pico-8 play session: no input (idle), after a click and taps of 🅾, ❎, 🅾+❎, 🅾 in the second before t = 0

[t = 1 s] idle ~1s (no d-pad/buttons)
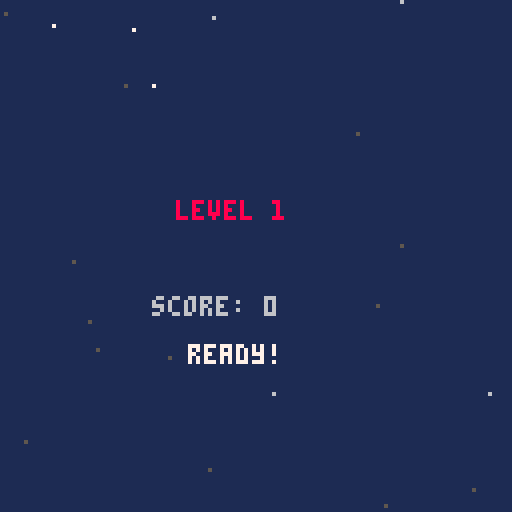
[t = 2 s] idle ~2s (no d-pad/buttons)
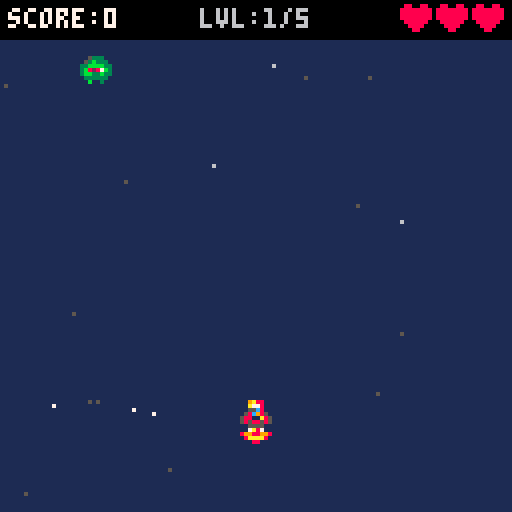
[t = 4 s] idle ~4s (no d-pad/buttons)
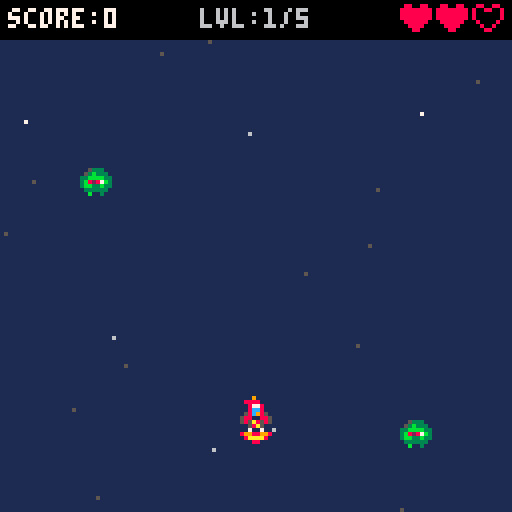
[t = 6 s] idle ~6s (no d-pad/buttons)
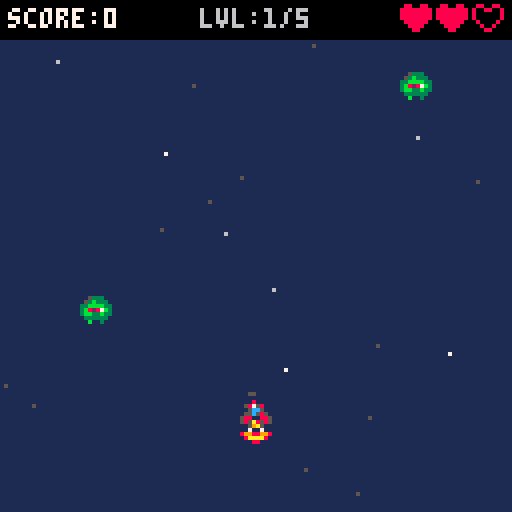

pico-8 cartridge
version 43
__lua__
-- tab 0: core logic

MAX_LEVEL = 5

level_waves = {
  {"basic:20,basic:60,basic:100",
   "basic:15,zigzag:45,basic:75,zigzag:105",
   "basic:10,basic:40,zigzag:55,basic:80,basic:110,zigzag:25"},
  {"chaser:15,chaser:105",
   "diver:-1,diver:-1,basic:20,basic:100",
   "chaser:10,chaser:110,diver:-1,diver:-1,zigzag:40,zigzag:80"},
  {"shooter:20,shooter:100",
   "bomber:30,bomber:90,basic:10,basic:60,basic:110",
   "shooter:15,shooter:105,bomber:45,bomber:75,chaser:30,chaser:90"},
  {"tank:60,basic:20,basic:100",
   "spinner:15,spinner:48,spinner:81,spinner:113",
   "tank:35,tank:85,spinner:15,spinner:60,spinner:105,shooter:8"},
  {"hunter:-1,chaser:20,chaser:100",
   "tank:30,tank:90,bomber:10,bomber:60,bomber:110,diver:-1",
   "hunter:-1,hunter:-1,shooter:10,shooter:110,spinner:45,spinner:75"}
}

S_ENEMY,S_ENEMY2,S_ENEMY3,S_ENEMY4,S_ENEMY5,S_BULLET,S_BULLET_PLASMA,S_BULLET_LASER,S_MUZZLE,S_MUZZLE_PLASMA,S_MUZZLE_LASER=32,36,34,38,40,19,21,23,16,17,18

SPARK_C={7,9,10}
EMBER_C={8,9,10}
SMOKE_C={5,6,13}
PLASMA_C={12,13,14}
ships = {
  { 1, 4, 7, "basic", 3, 3, 0, 0, 10, false, EMBER_C },
  { 2, 5, 8, "plasma", 2, 4, 0, 0, 8,  true,  { 12, 13, 7 } },
  { 3, 6, 9, "basic", 4, 2, 0, 0, 12, false, { 11, 3, 10 } }
}

WEAPONS = {
  basic  = { w_sp=49, b_sp=S_BULLET,        sfx=6, muz=S_MUZZLE,        dmg=1, v=-4 },
  spread = { w_sp=50, b_sp=S_BULLET,        sfx=6, muz=S_MUZZLE,        dmg=1, v=-4 },
  plasma = { w_sp=51, b_sp=S_BULLET_PLASMA, sfx=4, muz=S_MUZZLE_PLASMA, dmg=2, v=-5 },
  laser  = { w_sp=52, b_sp=S_BULLET_LASER,  sfx=5, muz=S_MUZZLE_LASER,  dmg=3, v=-6 },
}
function tf(n,m) return flr(t()*n)%m end
shop_choices = {}
shop_cursor = 1
selected_ship = 1
hit_stop_t = 0

function _init()
  music(0)
  hi_score,final_score,level,level_kills,li_t,stage_completing,entities=0,0,1,0,0,false,{}
  init_stars()
  go_to_title()
end

function _update60()
  if hit_stop_t > 0 then
    hit_stop_t -= 1
    return
  end
  if state.update then state.update() end
end

function _draw()
  cls(1)
  if state.draw then state.draw() end
end

function go_to_title()
  entities = {}
  music(4)
  state = title_state
end

function go_to_game()
  music(0)
  game_state.init()
  go_to_level_intro()
end

function go_to_gameover()
  music(8)
  go_t = 0
  hi_score = max(hi_score, final_score)
  for e in all(entities) do
    if e.tag == "enemy" or e.tag == "ebullet" then e.dead = true end
  end
  state = gameover_state
end

function go_to_win()
  music(9)
  go_t = 0
  final_score = score
  hi_score = max(hi_score, final_score)
  entities = {}
  add(entities, p, 1)
  state = win_state
end

function go_to_level_intro()
  li_t = 0
  sfx(3)
  state = level_intro_state
end

function go_to_game_resume()
  state = game_state
end

-->8
-- tab 1: game states

title_state = {
  update = function()
    if btnp(0) then
      selected_ship = ((selected_ship - 2) % 3) + 1
      sfx(0)
    end
    if btnp(1) then
      selected_ship = (selected_ship % 3) + 1
      sfx(0)
    end
    if btnp(4) or btnp(5) then
      go_to_game()
    end
  end,
  draw = function()
    draw_stars()
    ?"space shooter", 38, 40, 7

    types = { "balanced", "assault", "heavy" }
    for i = 1, 3 do
      sx,sy = 46 + (i - 1) * 16, 60
      if selected_ship == i then
        circfill(sx + 3, sy + 3, 8, 5)
        ?types[i], 64 - #types[i] * 2, 74, 6
        s = ships[i]
        ?"hp:", 30, 82, 6
        for h = 1, s[5] do spr(14, 46 + (h - 1) * 9, 81) end
        ?"spd:", 30, 90, 6
        for b = 1, s[6] - 1 do
          rectfill(46 + (b - 1) * 6, 90, 50 + (b - 1) * 6, 95, 7)
        end
        ?"gun: " .. s[4], 30, 98, 6
      end
      spr(ships[i][1], sx, sy)
    end

    if tf(2,2) == 0 then
      ?"press z to start", 32, 110, 6
    end
  end
}

game_state = {
  init = function()
    score,level,level_kills,entities,bullets,enemies,ebullets=0,1,0,{},{},{},{}
    sublists = {bullet=bullets,enemy=enemies,ebullet=ebullets}
    init_player()
    shake_t,shake_mag,hit_flash_t,death_flash_t,death_timer,stage_completing,boss_spawned,boss_ent,current_wave,wave_spawned,hit_stop_t = 0,0,0,0,0,false,false,nil,1,false,0
    spawn_queue={}
  end,
  update = function()
    update_stars()
    if not p.dead and not stage_completing then
      if level <= MAX_LEVEL then
        local wl = level_waves[level]
        if #enemies==0 and wave_spawned and #spawn_queue==0 then
          if current_wave < #wl then
            current_wave+=1
            wave_spawned=false
          else
            level+=1
            current_wave=1
            wave_spawned=false
            level_kills=0
            stage_completing=true
          end
        end
        for q in all(spawn_queue) do
          if q.d<=0 then
            trigger_spawn(q.t,q.x)
            del(spawn_queue,q)
          else
            q.d-=1
          end
        end
        if not wave_spawned and not stage_completing then
          wave_spawned=true
          load_wave(wl[current_wave])
        end
      else
        -- boss stage: spawn boss once
        if not boss_spawned then
          spawn_enemy("boss")
          boss_spawned = true
          music(10)
        end
      end
    end
    -- unified entity loop: player + all enemies/bullets/fx
    for e in all(entities) do
      e.update(e)
      if e.dead and e.tag ~= "player" then
        del(entities, e)
        -- keep typed sub-lists in sync
        if sublists[e.tag] then del(sublists[e.tag],e) end
      end
    end
    if not p.dead then
      check_collisions()
    end
    if stage_completing then
        stage_completing = false
        entities,bullets,enemies,ebullets = {},{},{},{}
        sublists = {bullet=bullets,enemy=enemies,ebullet=ebullets}
        -- re-insert player so it survives the wipe
        add(entities, p, 1)
        go_to_shop()
        return
    end
    if shake_t > 0 then
      shake_t -= 1
      shake_mag *= 0.75
    end
    if hit_flash_t > 0 then hit_flash_t -= 1 end
    if death_flash_t > 0 then death_flash_t -= 1 end
  end,
  draw = function()
    apply_shake()
    draw_stars()
    -- player is entity[1]; all entities draw in insertion order
    for e in all(entities) do
      e.draw(e)
    end
    camera()
    draw_hit_flash()
    if not p.dead then draw_hud() end
  end
}

function make_end_state(win)
  local txt = win and "you win!" or "game over"
  local cols = win and {11,3,11,3} or {8,9,10,9}
  local sx = win and 39 or 38
  local mx = win and 38 or 37
  return {
    update = function()
      go_t += 1
      update_stars()
      for e in all(entities) do
        e.update(e)
        if e.dead then
          del(entities, e)
          if sublists[e.tag] then del(sublists[e.tag], e) end
        end
      end
      if go_t > 90 then
        if btnp(4) then go_to_game() end
        if btnp(5) then go_to_title() end
      end
    end,
    draw = function()
      draw_stars()
      for e in all(entities) do e.draw(e) end
      camera()
      ty = 45
      if go_t < 30 then
        ty = -20 + (1-(1-go_t/30)^3)*65
      end
      wx = flr(sin(go_t*0.07)*1.5)
      cc = cols[flr(go_t*0.08)%4+1]
      ?txt, sx+wx, ty+1, 1
      ?txt, mx+wx, ty, cc
      if go_t > 45 then
        ?"score: "..final_score, 42, ty+16, go_t>65 and 7 or 6
      end
      if go_t > 60 then
        hc = final_score>=hi_score and 10 or 6
        ?"best:  "..hi_score, 42, ty+24, hc
      end
      if go_t > 90 and flr(go_t/8)%2==0 then
        ?"z:retry  x:title", 26, ty+36, 6
      end
    end
  }
end
gameover_state = make_end_state(false)
win_state = make_end_state(true)

level_intro_state = {
  update = function()
    li_t += 1
    update_stars()
    if li_t >= 150 then go_to_game_resume() end
  end,
  draw = function()
    draw_stars()
    ty = 50
    if li_t < 35 then
      ty = -12 + (1 - (1 - li_t/35) ^ 3) * 62
    end
    wx = li_t < 50 and flr(sin(li_t * 0.07) * 1.5) or 0
    cc = ({ 8, 9, 10, 9 })[flr(li_t * 0.08) % 4 + 1]

    if level > MAX_LEVEL then
      wx2 = flr(sin(li_t * 0.2) * 2)
      ?"warning!", 45 + wx2, ty - 6, 8
      ?"warning!", 44 + wx2, ty - 7, 7
      ?"boss stage", 42 + wx, ty + 4, 1
      ?"boss stage", 41 + wx, ty + 3, cc
    else
      txt = "level " .. level
      ?txt, 45 + wx, ty + 1, 1
      ?txt, 44 + wx, ty, cc
    end
    if li_t > 60 then
      sc = li_t < 70 and 5 or 6
      ?"score: " .. score, 38, ty + 24, sc
    end
    if li_t > 75 then
      rc = li_t < 85 and 5 or (li_t < 95 and 6 or 7)
      ?"ready!", 47, ty + 36, rc
    end
  end
}

function build_shop_pool(pl)
  local pool = {}
  -- Heavy-only: offer shield upgrade once, starting after level 1
  if pl.archetype == 3 and pl.shield == nil and level >= 2 then
    add(pool,{id="shield",sp=57,name="shield"})
  end
  if pl.weapon_lv < 3 then
    c = pl.weapon_lv == 1 and 4 or 6
    add(pool,{id="upgrade",sp=WEAPONS[pl.weapon].w_sp,name="upg. "..pl.weapon})
  end
  alts = {"basic","spread","plasma","laser"}
  for _,w in ipairs(alts) do
    skip = w == pl.weapon
      or (w == "spread" and pl.no_spread)
      or (w == "basic" and not pl.no_spread)
    if not skip then
      add(pool,{id=w,sp=WEAPONS[w].w_sp,name=w})
    end
  end
  if pl.hp < pl.max_hp then
    add(pool,{id="health",sp=48,name="repair"})
  end
  for i=#pool,2,-1 do
    local j=flr(rnd(i))+1
    pool[i],pool[j]=pool[j],pool[i]
  end
  return pool
end

function apply_shop_item(item)
  if item.id == "health" then
    p.hp = min(p.hp+1,p.max_hp)
  elseif item.id == "shield" then
    p.shield = 1
    p.shield_timer = 0
    p.shield_flash_t = 0
  elseif item.id == "upgrade" then
    p.weapon_lv += 1
  else
    p.weapon = item.id
    p.weapon_lv = 1
  end
end

function go_to_shop()
  shop_cursor,shop_t = 1,0
  local pool = build_shop_pool(p)
  shop_choices = {}
  for i=1,min(2,#pool) do add(shop_choices,pool[i]) end
  state = shop_state
end

shop_state = {
  update = function()
    update_stars()
    shop_t += 1
    if btnp(0) or btnp(2) then shop_cursor = 1 end
    if btnp(1) or btnp(3) then shop_cursor = #shop_choices end
    if shop_t > 25 then
      if btnp(4) then
        item = shop_choices[shop_cursor]
        if item then
          apply_shop_item(item)
          go_to_level_intro()
        end
      end
      if btnp(5) then go_to_level_intro() end
    end
  end,
  draw = function()
    cls(0)
    draw_stars()
    ?"shop",54,4,7
    for i,item in ipairs(shop_choices) do
      cx = i==1 and 4 or 68
      col = shop_cursor==i and 7 or 5
      rectfill(cx,35,cx+56,90,1)
      rect(cx,35,cx+56,90,col)
      if shop_cursor==i then
        rect(cx-1,34,cx+57,91,6)
      end
      spr(item.sp,cx+24,44)
      ?item.name,cx+28-#item.name*2,58,7
      cc = 11
      txt = "free"
      ?txt,cx+28-#txt*2,68,cc
    end
    if #shop_choices==0 then
      ?"nothing",44,55,5
      ?"available",40,63,5
    end
    if shop_t > 25 and flr(t()*2)%2==0 then
      ?"z:buy  x:skip",32,100,6
    end
  end
}

-->8
-- tab 2: player logic

function init_player()
  s = ships[selected_ship]
  p = {
    tag = "player",
    x = 60,
    y = 100,
    vx = 0,
    vy = 0,
    max_speed = s[6],
    sp = s[1],
    sp_l = s[2],
    sp_r = s[3],
    w = 8,
    h = 8,
    hx = 2, hy = 2, hw = 4, hh = 4,
    fire_delay = 0,
    base_fire_delay = s[9],
    flash_t = 0,
    hp = s[5],
    max_hp = s[5],
    iframes = 0,
    max_iframes = 0,
    weapon = s[4],
    weapon_lv = 1,
    no_spread = s[10],
    t_cols = s[11],
    dead = false,
    -- entity update: runs movement/input, or ticks the death timer
    update = function(self)
      if not self.dead then
        update_player(self)
      else
        death_timer -= 1
        if death_timer > 0 and death_timer % 20 == 0 then
          add(entities, make_explosion(self.x + rnd(16) - 8, self.y + rnd(16) - 8))
          shake_screen(2, 6)
        end
        if death_timer <= 0 then go_to_gameover() end
      end
    end,
    -- entity draw: renders ship or death animation
    draw = function(self)
      if self.dead then
        draw_player_death(self)
      else
        draw_player(self)
      end
    end
  }

  -- Inject Archetype Hooks
  p.archetype = selected_ship
  if p.archetype == 1 then
    p.iframe_mod = 20        -- Added to standard iframes on hit
  elseif p.archetype == 2 then
    p.base_fire_delay = 4    -- Hyper-fast firing rate
    p.spray_variance = 0.5   -- Chaotic firing cone accuracy offset
  elseif p.archetype == 3 then
    -- shield starts nil; unlocked via shop after level 1
    p.always_pierce = true   -- Forces weaponry to pass through enemies
  end

  -- insert at front so player draws beneath enemies/bullets
  add(entities, p, 1)
end

function update_player(obj)
  local dx, dy = 0, 0

  if btn(0) then dx -= 1 end
  if btn(1) then dx += 1 end
  if btn(2) then dy -= 1 end
  if btn(3) then dy += 1 end

  -- normalise diagonal so speed is equal in all directions
  if dx ~= 0 and dy ~= 0 then
    dx *= 0.707
    dy *= 0.707
  end

  -- 1:1 direct movement ヌ█⧗ no inertia, no drift
  obj.vx = dx * obj.max_speed
  obj.vy = dy * obj.max_speed

  -- shoot
  if (btn(4) or btn(5)) and obj.fire_delay <= 0 then
    fire_bullet(obj)
    obj.fire_delay = obj.base_fire_delay
    obj.flash_t = 3
  end
  if obj.fire_delay > 0 then obj.fire_delay -= 1 end
  if obj.flash_t > 0 then obj.flash_t -= 1 end
  if obj.iframes > 0 then obj.iframes -= 1 end

  obj.x += obj.vx
  obj.y += obj.vy

  -- thruster particles: spawn every few frames when moving
  if (ax ~= 0 or ay ~= 0) and tf(60,2) == 0 then
    burst_thruster(obj.x + 4, obj.y + 8, obj.t_cols, 1)
  end

  -- zero velocity on wall hit so ship doesn't slide along edges
  if obj.x < 0   then obj.x = 0;   obj.vx = 0 end
  if obj.x > 120 then obj.x = 120; obj.vx = 0 end
  if obj.y < 10  then obj.y = 10;  obj.vy = 0 end
  if obj.y > 120 then obj.y = 120; obj.vy = 0 end

  if obj.shield_flash_t and obj.shield_flash_t > 0 then obj.shield_flash_t -= 1 end

  -- Heavy Shield Regeneration Cooldown Loop
  if obj.archetype == 3 and obj.shield == 0 then
    obj.shield_timer += 1
    if obj.shield_timer >= 600 then -- 10 seconds at 60fps
      obj.shield = 1
      obj.shield_timer = 0
      sfx(3) -- Play structural charge audio feedback
    end
  end
end

function burst_muzzle(x, y, btype)
  if btype == "basic" then
    add(entities, make_particle(x, y, {
      cols={9,10}, ang=0.25, ang_r=0.25,
      spd=1+rnd(1), life=10, drag=0.94, fade=true
    }))
  elseif btype == "plasma" then
    for i=1,4 do
      add(entities, make_particle(x, y, {
        cols=PLASMA_C, ang=0.25, ang_r=0.5,
        spd=1+rnd(1.5), life=10+rnd(8), drag=0.92, fade=true
      }))
    end
  elseif btype == "laser" then
    for i=1,3 do
      add(entities, make_particle(x, y-2, {
        cols=EMBER_C, ang=0.25, ang_r=0.35,
        spd=2+rnd(2), life=15+rnd(10), drag=0.92, fade=true
      }))
    end
  elseif btype == "spread" then
    burst_sparks(x, y, 8, SPARK_C)
  end
end

function fire_bullet(obj)
  local btype = obj.weapon
  local lv = obj.weapon_lv
  local mx, my = obj.x + 4, obj.y - 2
  if btype == "basic" then
    local offsets = lv >= 3 and {-4,0,4} or lv == 2 and {-3,3} or {0}
    for _,ox in ipairs(offsets) do
      local b = make_bullet(obj,"basic") b.x += ox
      add(entities,b) add(bullets,b)
    end
  elseif btype == "spread" then
    local vxs = lv >= 3 and {-4,-2,0,2,4} or lv == 2 and {-3.5,0,3.5} or {-2.5,0,2.5}
    for _,vx in ipairs(vxs) do
      local b = make_bullet(obj,"spread") b.vx = vx
      add(entities,b) add(bullets,b)
    end
  elseif btype == "plasma" then
    local offsets = lv >= 3 and {-6,-2,2,6} or lv == 2 and {-4,0,4} or {-4,4}
    for _,ox in ipairs(offsets) do
      local b = make_bullet(obj,"plasma") b.x += ox
      add(entities,b) add(bullets,b)
    end
  elseif btype == "laser" then
    local offsets = lv >= 3 and {-4, 4} or {0}
    for _, ox in ipairs(offsets) do
      local b = make_bullet(obj, "laser")
      b.x += ox
      add(entities, b)
      add(bullets, b)
    end
    shake_screen(lv >= 2 and 2 or 1, lv >= 2 and 6 or 4)
  end
  burst_muzzle(mx,my,btype)
  sfx(WEAPONS[btype].sfx)
end

function draw_player(obj)
  s = obj.sp
  dx = 0
  if obj.vx < -0.2 then
    s = obj.sp_l
    dx = -1
  elseif obj.vx > 0.2 then
    s = obj.sp_r
    dx = 1
  end

  if obj.iframes > 0 then
    ni = obj.iframes / max(1, obj.max_iframes)
    -- quadratic ease-in: slow blink at start, fast blink near end
    period = max(2, flr(ni * ni * 12) + 2)
    if (obj.iframes % period) < flr(period / 2) then
      return
    end
  end

  draw_thruster(obj, dx)
  spr(s, obj.x, obj.y)

  if obj.flash_t > 0 then
    draw_muzzle_flash(obj, dx)
  end

  -- Render Heavy Shield Aura Bubble (only once upgrade is unlocked)
  if obj.archetype == 3 and obj.shield and obj.shield > 0 then
    -- Pulsates slightly using time functions
    local rad = 6 + flr(sin(t() * 3) * 1.5)
    circ(obj.x + 3 + dx, obj.y + 4, rad, 12) -- Left half sub-pixel composite
    circ(obj.x + 4 + dx, obj.y + 4, rad, 12) -- Right half sub-pixel composite
  elseif obj.archetype == 3 and obj.shield_flash_t and obj.shield_flash_t > 0 then
    spr(30, obj.x + dx, obj.y)
  end
end

function draw_thruster(obj, dx)
  spd = sqrt(obj.vx * obj.vx + obj.vy * obj.vy)
  t16 = flr(t() * 16)
  fh = 4 + flr(spd * 4) + t16 % 2
  fn = t16 % 4

  -- swap colors for unique thruster look
  pal(8, obj.t_cols[1])
  pal(9, obj.t_cols[2])
  pal(10, obj.t_cols[3])

  sspr(80 + fn * 8, 0, 8, 8, obj.x + dx, obj.y + 8, 8, fh)

  -- reset palette
  pal()
end

function draw_muzzle_flash(obj, dx)
  m_sp=WEAPONS[obj.weapon].muz

  flip_x = obj.flash_t % 2 == 0
  offset_y = flr(rnd(2))
  spr(m_sp, obj.x + dx, obj.y - 6 + offset_y, 1, 1, flip_x)
end

function draw_player_death(obj)
  if death_timer <= 0 then return end
  prog = 1 - death_timer / 120
  sep = flr(prog * prog * 18)
  twist = flr(sin(prog * 2.5) * sep * 0.4)
  hot = ({ 9, 10, 9, 8, 7 })[tf(14,5) + 1]
  for c = 0, 15 do
    pal(c, hot)
  end
  local sx = (obj.sp % 16) * 8
  local sy = flr(obj.sp / 16) * 8
  -- top half drifts up + twists
  sspr(sx, sy, 8, 4, obj.x - twist, obj.y - sep, 8, 4)
  -- bottom half drifts down + twists opposite
  sspr(sx, sy + 4, 8, 4, obj.x + twist, obj.y + 4 + flr(sep * 0.5), 8, 4)
  pal()
end

function damage_player(frames)
  -- Heavy Shield Block Interception (only when upgrade is active)
  if p.archetype == 3 and p.shield and p.shield > 0 then
    p.shield = 0
    p.shield_timer = 0
    p.iframes = frames -- Grant standard hit invulnerability duration
    p.max_iframes = frames
    p.shield_flash_t = 15
    sfx(3) -- Play distinct impact audio
    burst_sparks(p.x + 4, p.y + 4, 12, PLASMA_C) -- Visual energy ring pop
    return
  end

  -- Standard Damage Path
  p.hp -= 1
  -- Balanced Ship Extended Iframe Buff
  p.iframes = frames + (p.iframe_mod or 0)
  p.max_iframes = frames + (p.iframe_mod or 0)
  
  if p.hp <= 0 then player_death() end
end

function player_death()
  p.dead = true
  final_score = score
  death_timer = 120
  death_flash_t = 15
  shake_screen(8, 50)
  local cx, cy = p.x + 4, p.y + 4
  add(entities, make_explosion(cx, cy, true))
  add(entities, make_shockwave(cx, cy, true))
  for i = 1, 3 do
    add(entities, make_explosion(cx + rnd(20) - 10, cy + rnd(20) - 10))
  end
  burst_sparks(cx, cy, 24, SPARK_C)
  burst_smoke(cx, cy, 14, SMOKE_C)
  burst_embers(cx, cy, 10)
  for i = 1, 20 do
    add(entities, make_debris(cx, cy))
  end
  sfx(2)
  hit_stop_t = 3
end

-->8
-- tab 3: entities
-- boss phase data: spd,wide,phc,rate,nbul,sprd per phase
BSPD,BWIDE,BPHC,BRATE,BNBUL,BSPRD={},{},{},{},{},{}
for i,r in ipairs(split("0.02:30:11:60:1:0,0.035:30:9:45:3:0.08,0.05:40:8:30:5:0.07")) do
  local s=split(r,":",true)
  BSPD[i],BWIDE[i],BPHC[i],BRATE[i],BNBUL[i],BSPRD[i]=s[1],s[2],s[3],s[4],s[5],s[6]
end

-- base entity constructor: creates a table with shared fields
-- and default update/draw stubs that call self:move() / self:render().
-- specialized constructors call this, then override what they need.
function make_ent(tag, x, y)
  return {
    tag=tag, x=x, y=y, dead=false,
    -- Just check if they exist before calling
    update=function(s) if s.move then s:move() end end,
    draw=function(s) if s.render then s:render() end end
  }
end

function move_zigzag(e)
  e.phase = (e.phase + 0.008) % 1
  e.x = mid(0, e.ox + 30 * sin(e.phase), 120)
end


-- fire n bullets spread around aimed direction (da in pico-8 turns)
function boss_fire(e, n, da)
  local bx = (p.x+4)-(e.x+16)
  local by = (p.y+4)-(e.y+16)
  local d = sqrt(bx*bx+by*by)
  if d==0 then d=1 end
  bx = bx/d*1.4
  by = by/d*1.4
  local half = (n-1)/2
  for i=0,n-1 do
    local off = (i-half)*da
    local cs = cos(off)
    local sn = sin(off)
    local eb = make_enemy_bullet(e)
    eb.x = e.x+14
    eb.y = e.y+28
    eb.vx = bx*cs - by*sn
    eb.vy = bx*sn + by*cs
    add(entities, eb)
    add(ebullets, eb)
  end
  sfx(7)
end

function apply_pal(c3,c11,c12,c7,c6)
  pal(3,c3) pal(11,c11) pal(12,c12) pal(7,c7) pal(6,c6)
end

function draw_flash(e)
  if e.flash and e.flash>0 then
    for c=0,15 do pal(c,7) end
    spr(e.sp+tf(4,2),e.x,e.y)
    pal()
    e.flash-=1
  end
end

enemy_types = {
  basic = {

    sp = S_ENEMY, pts = 10,
    mk_x = function() return rnd(120) end,
    mk_vy = function() return 1 + rnd(1) end,
  },
  zigzag = {

    sp = S_ENEMY2, pts = 25, move = move_zigzag,
    mk_x = function() return 30 + rnd(60) end,
    mk_vy = function() return 0.8 + rnd(0.4) end,
    extra = function(e) e.ox = e.x e.phase = rnd(1) end
  },
  -- spawns directly above the player and dives fast
  -- red/fiery palette: aggressive, danger signal
  diver = {

    sp = S_ENEMY, pts = 20,
    move = function(e) if tf(60,4)==0 then burst_thruster(e.x+4,e.y,{8,9,7},-1) end end,
    mk_x = function() return p.x end,
    mk_vy = function() return 1.8 + rnd(0.8) end,
    draw_fn = function(en)
      apply_pal(8,9,8,10,9)
      spr(S_ENEMY + tf(4,2), en.x, en.y)
      pal()
    end
  },
  -- steers toward the player horizontally
  -- purple/indigo palette: eerie, alien
  chaser = {
    sp = S_ENEMY2, pts = 30,
    move = function(e)
      local dx = p.x - e.x
      e.x += dx * 0.025
      e.x = mid(0, e.x, 120)
    end,
    mk_x = function() return rnd(120) end,
    mk_vy = function() return 0.6 + rnd(0.4) end,
    draw_fn = function(en)
      apply_pal(2,14,13,14,13)
      spr(S_ENEMY2 + tf(4,2), en.x, en.y)
      pal()
    end
  },
  -- slow-moving enemy that fires aimed shots
  -- toxic green palette, pulses white when about to fire
  shooter = {
    sp = S_ENEMY, pts = 40,
    move = function(e)
      e.shoot_t -= 1
      if e.shoot_t <= 0 then
        e.shoot_t = 55
        local eb = make_enemy_bullet(e)
        add(entities, eb)
        add(ebullets, eb)
        sfx(7)
      end
    end,
    mk_x = function() return 10 + rnd(100) end,
    mk_vy = function() return 0.4 + rnd(0.3) end,
    extra = function(e) e.shoot_t = 40 end,
    draw_fn = function(en)
      local charging = en.shoot_t < 18
      if charging then
        local f = tf(12,2) == 0
        apply_pal(f and 7 or 10, f and 7 or 10, 10, 7, 10)
      else
        apply_pal(3,10,11,10,11)
      end
      spr(S_ENEMY + tf(4,2), en.x, en.y)
      pal()
      -- charge ring glows outward when near firing
      if charging then
        local r = 3 + flr(sin(t() * 6) * 1.5)
        circ(en.x + 4, en.y + 4, r, 10)
      end
    end
  },
  tank = {

    sp = S_ENEMY3, pts = 50,
    mk_x = function() return 20 + rnd(80) end,
    mk_vy = function() return 0.3 + rnd(0.2) end,
    extra = function(e) e.hp = 4 end,
    draw_fn = function(en)
      spr(S_ENEMY3 + tf(4,2), en.x, en.y)
    end
  },
  spinner = {

    sp = S_ENEMY4, pts = 40, move = move_zigzag,
    mk_x = function() return rnd(120) end,
    mk_vy = function() return 1 + rnd(0.5) end,
    extra = function(e) e.ox = e.x e.phase = rnd(1) end,
    draw_fn = function(en)
      spr(S_ENEMY4 + tf(16,2), en.x, en.y)
    end
  },
  -- bomber: enters from a random side, sweeps diagonally across the screen
  -- uses all 4 sprite frames (40-43) for a smooth 4-frame animation
  bomber = {

    sp = S_ENEMY5, pts = 35,
    mk_x = function() return 0 end,
    mk_vy = function() return 0.6 + rnd(0.4) end,
    extra = function(e)
      -- spawn off either side; vx sweeps toward opposite side
      if rnd(2) > 1 then
        e.x  = -8
        e.vx = 0.8 + rnd(0.5)
      else
        e.x  = 128
        e.vx = -(0.8 + rnd(0.5))
      end
    end,
    -- apply horizontal velocity and expire when fully off either side
    move = function(e)
      e.x += e.vx
      if e.x > 136 then e.x = -8
      elseif e.x < -16 then e.x = 136 end
    end,
    draw_fn = function(en)
      spr(S_ENEMY5 + tf(8,4), en.x, en.y)
    end
  },
  boss = {

    sp = 64, pts = 500,
    mk_x = function() return 48 end,
    mk_vy = function() return 0.2 end,
    extra = function(e)
      e.hp = 150
      e.max_hp = 150
      e.is_boss = true
      e.w = 32
      e.h = 32
      e.hx = 4
      e.hy = 4
      e.hw = 24
      e.hh = 24
      e.phase = 0
      e.combat_phase = 1
      e.shoot_t = 60
      boss_ent = e
    end,
    move = function(e)
      -- phase transitions on hp thresholds
      if e.combat_phase<2 and e.hp<=100 then
        e.combat_phase=2 shake_screen(4,15) e.flash=8
      end
      if e.combat_phase<3 and e.hp<=50 then
        e.combat_phase=3 shake_screen(6,20) e.flash=8
      end
      -- oscillation: faster and wider each phase
      local spd=BSPD[e.combat_phase]
      local wide=BWIDE[e.combat_phase]
      e.phase += spd
      e.x = 48 + sin(e.phase)*wide
      if e.y > 10 then e.y=10; e.vy=0 end
      -- shoot countdown
      e.shoot_t -= 1
      if e.shoot_t <= 0 then
        e.shoot_t=BRATE[e.combat_phase]
        boss_fire(e,BNBUL[e.combat_phase],BSPRD[e.combat_phase])
      end
    end,
    draw_fn = function(en)
      -- handle flash here: draw_flash() uses 8x8 spr, wrong for 32x32 boss
      local do_flash = en.flash and en.flash>0
      if do_flash then
        for c=0,15 do pal(c,7) end
        en.flash -= 1
      elseif en.combat_phase==3 then
        if tf(8,2)==0 then pal(10,8) pal(9,8) end
      elseif en.combat_phase==2 then
        pal(10,9)
      end
      sspr(tf(4,4)*32,32,32,32,en.x,en.y)
      pal()
    end
  }
}

-- hunter: a state-machine enemy.
-- state patrol: slides sideways at fixed depth, watching the player.
-- state dive:   drops straight toward the player at high speed.
-- 'e.state' holds whichever function is currently active;
-- e.update calls self:state() each frame to run it.
function make_hunter()
  local e = make_ent("enemy", 10 + rnd(100), -8)
  e.sp = S_ENEMY3
  e.dx = (rnd(1) > 0.5) and 0.8 or -0.8
  -- patrol direction
  e.vy = 0
  e.w = 8
  e.h = 8
  e.pts = 60
  e.patrol_y = 10 + rnd(20)
  -- Y to hold during patrol

  -- state 1: slide sideways until x is within 8px of the player
  e.patrol = function(self)
    self.x += self.dx
    -- bounce off screen edges
    if self.x < 4 then
      self.x = 4
      self.dx = 0.8
    elseif self.x > 118 then
      self.x = 118
      self.dx = -0.8
    end
    -- approach the patrol depth
    local dy = self.patrol_y - self.y
    self.y += dy * 0.05
    -- switch to dive when roughly aligned with player
    if abs(self.x - p.x) < 10 then
      self.state = self.dive
    end
  end

  -- state 2: drop straight down fast
  e.dive = function(self)
    self.vy += 0.15
    -- accelerate downward
    if self.vy > 4 then self.vy = 4 end
    self.y += self.vy
    if tf(60,3) == 0 then
      burst_thruster(self.x + 4, self.y, { 10, 9, 8 }, -1)
    end
    if self.y > 128 then
      self.y = -8
      self.vy = 0
      self.state = self.patrol
    end
  end

  -- start in patrol state
  e.state = e.patrol

  -- override move: just dispatch to whichever state is current
  e.move = function(self)
    self:state()
  end

  -- yellow/gold palette: distinct from other enemy types
  e.render = function(self)
    local diving = (self.state == self.dive)
    if diving then
      apply_pal(9,10,9,10,9)
    else
      apply_pal(4,14,4,14,4)
    end
    spr(S_ENEMY3 + tf(4,2), self.x, self.y)
    pal()
    -- draw a targeting reticle while patrolling
    if not diving then
      local blink = tf(6,2) == 0
      if blink then
        line(self.x + 4, self.y + 9, self.x + 4, self.y + 14, 14)
      end
    end
    draw_flash(self)
  end

  return e
end

function spawn_hunter()
  local e = make_hunter()
  add(entities, e)
  add(enemies, e)
end

function load_wave(ws)
  spawn_queue={}
  local delay=0
  for e in all(split(ws)) do
    local s=split(e,":")
    add(spawn_queue,{t=s[1],x=tonum(s[2]),d=delay})
    delay+=30
  end
end

function trigger_spawn(t,x)
  if t=="hunter" then spawn_hunter() else spawn_enemy(t,x) end
end

function make_bullet(obj, btype)
  local w = WEAPONS[btype]
  local s = w.b_sp
  local v = w.v
  local dmg = w.dmg
  local e = make_ent("bullet", obj.x, obj.y - 4)
  e.sp = s
  e.vy = v
  e.vx = 0
  e.w = 8
  e.h = 8
  e.hx = 2
  e.hw = 4
  e.btype = btype
  e.dmg = dmg
  e.hp_left = dmg
  e.pierce = btype == "laser"
  -- move: fly upward, apply vx spread, trail particles, expire when off-screen
  e.move = function(self)
      self.x += self.vx
      self.y += self.vy
      if self.btype == "plasma" and flr(self.y) % 2 == 0 then
        add(entities, make_particle(self.x + 3, self.y + 4, {
          cols = {12, 13, 7}, ang = 0.75, ang_r = 0.1,
          spd = 0.5 + rnd(0.5), life = 6, fade = true
        }))
      elseif self.btype == "laser" and flr(self.y) % 2 == 0 then
        add(entities, make_particle(self.x + 3, self.y + 4, {
          cols = {7, 10, 9}, ang = 0.75, ang_r = 0.1,
          spd = 1 + rnd(0.5), life = 8, fade = true, trail = true
        }))
      end
      if self.y < -8 then self.dead = true end
  end
  if btype == "plasma" then
    e.render = function(self)
      local cx = self.x + 4
      local cy = self.y + 4
      local r = 2 + tf(12,2)
      circfill(cx, cy, r, 12)
      circfill(cx, cy, 1, 13)
      pset(cx, cy, 7)
    end
  elseif btype == "spread" then
    e.render = function(self)
      pset(self.x + 3, self.y,     7)
      pset(self.x + 4, self.y,     7)
      pset(self.x + 3, self.y + 1, 10)
      pset(self.x + 4, self.y + 1, 10)
      pset(self.x + 3, self.y + 2, 9)
      pset(self.x + 4, self.y + 2, 9)
      pset(self.x + 3, self.y + 3, 8)
      pset(self.x + 4, self.y + 3, 8)
    end
  else
    e.render = function(self)
      spr(self.sp + tf(12,2), self.x, self.y)
    end
  end

  -- Apply Archetype Weapon Modifications
  if obj.tag == "player" then
    -- Inject Assault ship firing spread inaccuracy
    if obj.spray_variance then
      e.vx += rnd(obj.spray_variance) - (obj.spray_variance * 0.5)
    end
    -- Inject Heavy ship persistent ammunition piercing traits
    if obj.always_pierce then
      e.pierce = true
      e.hp_left = dmg + 1 -- Allows baseline projectiles to slide through multiple small targets
    end
  end

  return e
end

-- enemy bullet aimed toward the player at time of firing
function make_enemy_bullet(src)
  local dx = (p.x + 4) - (src.x + 4)
  local dy = (p.y + 4) - (src.y + 4)
  local d = sqrt(dx * dx + dy * dy)
  if d == 0 then d = 1 end
  local spd = 1.4
  local e = make_ent("ebullet", src.x + 1, src.y + 8)
  e.vx = (dx / d) * spd
  e.vy = (dy / d) * spd
  e.w = 6
  e.h = 6
  -- move: travel in aimed direction, leave bright trail, expire when off-screen
  e.move = function(self)
    self.x += self.vx
    self.y += self.vy
    add(entities, make_particle(self.x + 2, self.y + 2, {
      cols = {10, 9, 8}, ang = 0.75, ang_r = 0.25,
      spd = 0.6, life = 8, fade = true
    }))
    if self.y > 136 or self.y < -16
        or self.x < -16 or self.x > 144 then
      self.dead = true
    end
  end
  -- render: bright 3x3 cross with hot-white core
  e.render = function(self)
    local cx = self.x + 2
    local cy = self.y + 2
    -- outer arms (orange)
    pset(cx,     cy - 2, 9)
    pset(cx,     cy + 2, 9)
    pset(cx - 2, cy,     9)
    pset(cx + 2, cy,     9)
    -- inner ring (yellow)
    pset(cx,     cy - 1, 10)
    pset(cx,     cy + 1, 10)
    pset(cx - 1, cy,     10)
    pset(cx + 1, cy,     10)
    -- hot white core
    pset(cx, cy, 7)
  end
  return e
end

function spawn_enemy(type_name,ox)
  local td = enemy_types[type_name]
  local dfn = td.draw_fn
  local e = make_ent("enemy",(ox and ox>0) and ox or td.mk_x(),-8)
  e.sp = td.sp
  e.vy = td.mk_vy()
  e.w = 8
  e.h = 8
  e.pts = td.pts
  -- move: scroll down + run the type-specific steering function.
  -- td.move (e.g. move_zigzag, move_chase) is called as a plain
  -- function here because it was authored for the old dot style.
  e.move = function(self)
    self.y += self.vy
    if td.move then td.move(self) end
    if self.y > 128 then self.y = -8 end
  end
  -- render: use the type's custom draw_fn if present, else
  -- fall back to the animated sprite default.
  e.render = function(self)
    if dfn then
      dfn(self)
    else
      spr(self.sp + tf(4,2), self.x, self.y)
    end
    draw_flash(self)
  end
  if td.extra then td.extra(e) end
  add(entities, e)
  add(enemies, e)
end

function make_explosion(x, y, big)
  local sc,cx,cy,nc,mh,rb,rr,t1,t2 = big and 1.5 or 1, big and x or x+4, big and y or y+4, big and 30 or 12, big and 16 or 10, big and 10 or 5, big and 4 or 3, big and 0.2 or 0.3, big and 0.5 or 0.6
  for i=1,nc do
    local p = make_ent("particle", cx, cy)
    local mult = (3 + rnd(4)) * sc
    p.sx = (rnd(1) - 0.5) * mult
    p.sy = (rnd(1) - 0.5) * mult
    p.h = 0
    p.max_h = (10 + rnd(20)) * sc
    p.r = 1 + rnd(3)
    p.move = function(self)
      self.x += self.sx
      self.y += self.sy
      self.sx *= 0.9
      self.sy *= 0.9
      self.h += 1
      if self.h > self.max_h then self.dead = true end
    end
    p.render = function(self)
      local f = self.h / self.max_h
      local c = 7
      if f > 0.2 then c = 10 end
      if f > 0.5 then c = 9 end
      if f > 0.8 then c = 5 end
      local curr_r = self.r * (1 - f)
      if curr_r > 0 then
        circfill(self.x, self.y, curr_r, c)
      end
    end
    add(entities, p)
  end
  local e = make_ent("explosion", cx, cy)
  e.h = 0
  e.max_h = mh
  e.r = rb + rnd(rr)
  e.move = function(self)
    self.h += 1
    if self.h > self.max_h then self.dead = true end
  end
  e.render = function(self)
    local f = self.h / self.max_h
    local c = 7
    if f > t1 then c = 10 end
    if f > t2 then c = 9 end
    local curr_r = self.r * (1 - f)
    if curr_r > 0 then
      circfill(self.x, self.y, curr_r, c)
    end
  end
  return e
end

function make_shockwave(x, y, big)
  local e = make_ent("shockwave", x, y)
  e.h     = 0
  e.max_h = big and 22 or 16
  e.max_r = big and 28 or 18
  e.move = function(self)
    self.h += 1
    if self.h > self.max_h then self.dead = true end
  end
  e.render = function(self)
    local f = self.h / self.max_h
    local r = flr(self.max_r * f)
    local c = 7
    if f > 0.3  then c = 10 end
    if f > 0.6  then c = 9  end
    if f > 0.85 then c = 4  end
    if r > 0 then
      circ(self.x, self.y, r, c)
      if f < 0.5 and r > 1 then
        circ(self.x, self.y, r - 1, c)
      end
    end
  end
  return e
end

function make_hit_flash(x, y)
  local e = make_ent("fx", x, y)
  e.t = 4
  e.move = function(self)
    self.t -= 1
    if self.t <= 0 then self.dead = true end
  end
  e.render = function(self)
    local c = self.t > 2 and 7 or 10
    rectfill(self.x - 2, self.y - 2, self.x + 2, self.y + 2, c)
  end
  return e
end

function make_popup(x, y, pts)
  local e = make_ent("popup", x, y)
  e.t = 20
  e.pts = pts
  e.move = function(self)
    self.y -= self.t * 0.05
    self.t -= 1
    if self.t <= 0 then self.dead = true end
  end
  e.render = function(self)
    local c = self.t > 13 and 7 or (self.t > 6 and 6 or 5)
    ?"+" .. self.pts, self.x, self.y, c
  end
  return e
end


function make_debris(x, y)
  local ang = rnd(1)
  local spd = 1 + rnd(3)
  local life = 30 + flr(rnd(40))
  local col = ({ 8, 9, 10, 7, 7, 5 })[flr(rnd(6)) + 1]
  local e = make_ent("debris", x, y)
  e.vx = cos(ang) * spd
  e.vy = sin(ang) * spd - 0.5
  e.life = life
  e.ml = life
  e.col = col
  -- move: physics step + gravity, drag, and lifetime countdown
  e.move = function(self)
    self.x += self.vx
    self.y += self.vy
    self.vy += 0.05
    -- gravity
    self.vx *= 0.97
    -- drag
    self.life -= 1
    if self.life <= 0 then self.dead = true end
  end
  -- render: fade from bright to dark as lifetime expires
  e.render = function(self)
    local f = self.life / self.ml
    local c = f > 0.5 and self.col or (f > 0.2 and 5 or 1)
    pset(self.x, self.y, c)
    if f > 0.5 then pset(self.x - self.vx * .4, self.y - self.vy * .4, 1) end
  end
  return e
end

-- ============================================================
-- particle system
-- ============================================================
-- make_particle(x, y, opts) -- core constructor
--
-- opts fields (all optional, defaults shown):
--   cols   = {7}       palette of PICO-8 colour indices to pick from
--   ang    = rnd(1)    launch angle in PICO-8 turns (0-1)
--   ang_r  = 1         if >0, angle is fully random; if <1 it narrows
--                      the arc (0 = shoot exactly at ang)
--   spd    = 1+rnd(2)  launch speed in px/frame
--   life   = 20+rnd(20) frames the particle lives
--   grav   = 0         gravity added to vy each frame
--   drag   = 0.98      multiplier applied to vx,vy each frame
--   fade   = true      colour shifts dark as life expires
--   size   = 1         1=single pixel, 2=2x2 block, 0=trail only
--   trail  = false     draw a short 1-px tail behind the particle
-- ============================================================
function make_particle(x, y, opts)
  opts = opts or {}
  -- resolve options with defaults
  local cols  = opts.cols  or { 7 }
  local col   = cols[flr(rnd(#cols)) + 1]
  local ang   = opts.ang   or rnd(1)
  local ar    = opts.ang_r or 1
  local spd   = opts.spd   or 1+rnd(2)
  local life  = opts.life  or 20+rnd(20)
  local grav  = opts.grav  or 0
  local drag  = opts.drag  or 0.98
  local fade  = opts.fade  ~= false  -- default true
  local size  = opts.size  or 1
  local trail = opts.trail or false

  -- arc spread: ar=1 ヌ●★ fully random; ar=0 ヌ●★ exact angle
  local a = ang + (rnd(ar) - ar * 0.5)

  local e = make_ent("particle", x, y)
  e.vx   = cos(a) * spd
  e.vy   = sin(a) * spd
  e.life = life
  e.ml   = life
  e.col  = col

  e.move = function(self)
    self.x  += self.vx
    self.y  += self.vy
    self.vy += grav
    self.vx *= drag
    self.vy *= drag
    self.life -= 1
    if self.life <= 0 then self.dead = true end
  end

  e.render = function(self)
    local f = self.life / self.ml   -- 1->0 as particle ages
    -- colour fade: bright -> mid -> dark
    local c = self.col
    if fade then
      if f < 0.2 then c = 1
      elseif f < 0.4 then c = 5
      end
    end
    -- draw trail behind motion vector
    if trail and f > 0.4 then
      pset(self.x - self.vx * 0.5,
           self.y - self.vy * 0.5, 1)
    end
    -- draw body
    if size == 2 then
      rectfill(self.x, self.y, self.x + 1, self.y + 1, c)
    elseif size == 1 then
      pset(self.x, self.y, c)
    end
  end

  return e
end

-- ============================================================
-- burst helpers -- call these at an event site, they spawn
-- several particles and add them to entities automatically.
-- ============================================================

function emit_fx(x, y, n, p_opts)
  for i=1, n do add(entities, make_particle(x, y, p_opts)) end
end

-- spark burst: sharp bright sparks flying outward
-- use for: bullet impact, ship hit, explosion accent
function burst_sparks(x, y, n, cols)
  emit_fx(x, y, n or 6, {cols=cols or SPARK_C, spd=1.5+rnd(2.5), life=10+rnd(12), grav=0.04, drag=0.94, trail=true})
end

-- smoke puff: slow, heavy, fades dark -- use for: enemy death,
-- engine exhaust, big explosions
function burst_smoke(x, y, n, cols)
  emit_fx(x, y, n or 5, {cols=cols or SMOKE_C, spd=0.2+rnd(0.6), life=25+rnd(20), grav=-0.01, drag=0.96, fade=true, size=2})
end

-- slow hot embers drifting upward -- use for: explosion aftermath
function burst_embers(x, y, n)
  emit_fx(x, y, n or 5, {cols=EMBER_C, ang=0.25, ang_r=0.35, spd=0.2+rnd(0.7), life=35+rnd(30), grav=-0.015, drag=0.97, fade=true, size=1})
end

-- thruster glow: tight upward cone -- use for: player/enemy
-- engines, boost pickups
-- dir: 1=upward (player), -1=downward (enemy)
function burst_thruster(x, y, cols, dir)
  local base_ang = (dir or 1) == 1 and 0.25 or 0.75
  emit_fx(x, y, 2, {cols=cols or EMBER_C, ang=base_ang, ang_r=0.12, spd=0.8+rnd(1.2), life=6+rnd(8), drag=0.9, fade=true})
end

function kill_enemy(en)
  sfx(1)
  add(entities,make_explosion(en.x,en.y))
  add(entities,make_shockwave(en.x+4,en.y+4))
  add(entities,make_popup(en.x,en.y,en.pts))
  burst_sparks(en.x+4,en.y+4,8,SPARK_C)
  burst_smoke(en.x+4,en.y+4,7)
  burst_embers(en.x+4,en.y+4,5)
  en.dead=true
  if en.is_boss then
    boss_ent = nil
    hit_stop_t = 3
    go_to_win()
    return true
  end

  score+=en.pts
  if level <= MAX_LEVEL then
    level_kills+=1
  end
  shake_screen(2,8)
end

-- optimized collision: uses typed sub-lists so we only check
-- bulletsれ❎enemies (layer filtering) instead of entitiesれ❎entities.
function check_collisions()
  -- 1. player bullets vs enemies
  for en in all(enemies) do
    if not en.dead then
      local ecx,ecy=en.x+4,en.y+4
      for b in all(bullets) do
        if not b.dead and collide(en, b) then
          local dmg = b.dmg or 1
          if not b.pierce then b.dead = true end
          if en.hp and en.hp > dmg then
            en.hp -= dmg
            if b.pierce then
              b.hp_left -= dmg
              if b.hp_left <= 0 then b.dead = true end
            end
            en.flash = 3
            sfx(8)
            burst_sparks(ecx, ecy, 3, SPARK_C)
            add(entities, make_hit_flash(ecx,ecy))
            if en.is_boss then hit_stop_t = 2 end
          else
            if b.pierce then
              b.hp_left -= (en.hp or 1)
              if b.hp_left <= 0 then b.dead = true end
            end
            add(entities, make_hit_flash(ecx,ecy))
            if kill_enemy(en) then return end
          end
        end
      end
      -- 2. enemy body vs player (no iframes needed on enemy bullets)
      if p.iframes <= 0 and collide(p, en) then
        sfx(2)
        add(entities, make_explosion(en.x, en.y))
        add(entities, make_shockwave(ecx,ecy))
        add(entities, make_hit_flash(ecx,ecy))
        burst_sparks(ecx, ecy, 6, { 8, 9, 7 })
        en.dead = true
        damage_player(60)
        shake_screen(3, 12)
        hit_flash_t = 8
        hit_stop_t = 3
      end
    end
  end
  -- 3. enemy bullets vs player
  if p.iframes <= 0 then
    for eb in all(ebullets) do
      if not eb.dead and collide(p, eb) then
        eb.dead = true
      damage_player(50)
        shake_screen(2, 8)
        hit_flash_t = 6
        hit_stop_t = 2
        sfx(2)
      end
    end
  end
end

-->8
-- tab 4: starfield

function init_stars()
  stars = {}
  for i = 1, 20 do
    local r = rnd(1)
    local spd, col
    if r > 0.9 then
      spd, col = 1.2 + rnd(0.5), 7
    elseif r > 0.6 then
      spd, col = 0.6 + rnd(0.4), 6
    else
      spd, col = 0.2 + rnd(0.3), 5
    end
    add(
      stars, {
        x = rnd(128), y = rnd(128), speed = spd, col = col,
        update = function(s)
          s.y += s.speed
          if s.y > 128 then
            s.y = 0
            s.x = rnd(128)
          end
        end,
        draw = function(s) pset(s.x, s.y, s.col) end
      }
    )
  end
end

function update_stars()
  for s in all(stars) do
    s.update(s)
  end
end

function draw_stars()
  for s in all(stars) do
    s.draw(s)
  end
end

-->8
-- tab 5: system / hud

function shake_screen(mag, dur)
  shake_t = dur or mag * 4
  shake_mag = mag
end

-- returns true when AABB boxes a and b overlap
-- entities may carry hx/hy/hw/hh for a centered sub-hitbox
function collide(a, b)
  local ax, ay = a.x + (a.hx or 0), a.y + (a.hy or 0)
  local aw, ah = a.hw or a.w, a.hh or a.h
  local bx, by = b.x + (b.hx or 0), b.y + (b.hy or 0)
  local bw, bh = b.hw or b.w, b.hh or b.h
  return not (ax >= bx + bw
        or ax + aw <= bx
        or ay >= by + bh
        or ay + ah <= by)
end

function draw_hud()
  rectfill(0, 0, 127, 9, 0)
  ?"score:" .. score, 2, 2, 7

  lvl_str = "lvl:" .. level .. "/" .. MAX_LEVEL
  ?lvl_str, 64 - (#lvl_str * 2), 2, 6

  h_width = p.max_hp * 9
  start_x = 127 - h_width
  for i = 1, p.max_hp do
    spr(i <= p.hp and 14 or 15, start_x + (i - 1) * 9, 1)
  end

  -- Heavy Archetype Shield Gauge Rendering (only once upgrade is unlocked)
  if p.archetype == 3 and p.shield ~= nil then
    if p.shield > 0 then
      -- Draw an active blue status marker
      circfill(start_x - 8, 4, 2, 12)
    else
      -- Draw a filling indicator line representing recharge rate
      local progress = flr((p.shield_timer / 600) * 8)
      rectfill(start_x - 12, 3, start_x - 12 + progress, 5, 8)
    end
  end

  -- boss health bar
  if boss_ent and not boss_ent.dead then
    pct = boss_ent.hp/boss_ent.max_hp
    bc=BPHC[boss_ent.combat_phase]
    ?"boss",10,115,bc
    rect(10,122,118,126,5)
    rectfill(10,122,10+flr(pct*108),126,bc)
  end
end

function apply_shake()
  if shake_t > 0 then
    camera(rnd(shake_mag * 2) - shake_mag, rnd(shake_mag * 2) - shake_mag)
  else
    camera()
  end
end

function draw_hit_flash()
  if death_flash_t > 0 then
    local c = death_flash_t > 10 and 7 or (death_flash_t > 5 and 10 or 9)
    rectfill(0, 0, 127, 127, c)
  elseif hit_flash_t > 0 then
    rect(0, 0, 127, 127, 8)
  end
end
__gfx__
000000000008800000e00e0000566500088000000080000000565000000008800000800000056500088008800080080000800800008008000880088008800880
000000000087780000e00e000567765008780000008e00000556600000008780000e800000066550899889980898898000899800089889808888888880088008
00000000008cc80000e88e00056cc65008c80000008e00000556600000008c80000e80000006655089aa9aa8089aa980008aa800089aa9808888888880000008
00000000058cc8500e8888e00056650052c850000278e0000056500000058c2500e872000005650008aaaa80089aa980008aa800008aa8008888888880000008
000000005881188508877880000660005218550002c8e000000600000055812500e8c20000006000008aa800008aa80000899800008998000888888008000080
0000000058588585888cc888006556000585250008c8e000005560000052525000e8c80000065500000880000008800000088000000880000088880000800800
000000000055550088800888056cc6500055000088588e0005556000000055000e88588000065550000000000008800000088000000000000008800000088000
00000000007007005500005505c00c50077000005605650005cc660000000770057507500066cc50000000000000000000088000000000000000000000000000
00000000000000000000000000080000000800000000000000000000000b00000030300000000000009a0a900500005000000000000000000000000000000000
0000000000088000000990000089800000898000001cc10000111100000b0000003b30000007700009a77a905006600500000000000000000000000000000000
000000000082280000822800089a98000897980001cddc10011cc110003b3000003b3000007aa7009a7887a90060060000000000000000000000000000000000
000a00000828e2800927a29008a7a800087778000cddddc001cccc10003b3000000b0000007aa700a787787a0600006000073000000b70000000000000000000
009aa9000828828009277290009a9000009790000cddddc001cccc10003b3000000b000000077000a787787a060000600076b300003b67000000000000000000
008aa8000082280000822800008980000089800001cddc10011cc110003b3000003b3000000000009a7887a90060060000b6b300003b6b000000000000000000
0089980000088000000990000008000000080000001cc10000111100000b0000003b30000000000009a77a90500660050033b300003b63000000000000000000
00088000000000000000000000000000000000000000000000000000000b00000030300000000000009aa9000500005000033000000330000000000000000000
005333000053330000000000000000000530033005000030000e0000000000002004400240044004a004400aa004400a00000000000000000000000000000000
053b3330053b3330055555500555555053b33b335b3003b3002e20000e000e00042222400a2222a0042442400024420000000000000000000000000000000000
33bbbb3333bbbb3355655655565555653bbbbbb33bbb3bb302222200002220000242242002422420024224200242242000000000000000000000000000000000
3b8287b33be828b355555555555555553bb67bb33bb67bb3e22622e00226220042266224422662244428a2444428a24400000000000000000000000000000000
3bb33b333bb33b33666666666666666603671730036177300222220000222000422662244226622444268244442a824400000000000000000000000000000000
033333300333333058855885058888500371173033711733002e20000e000e000242242002422420024224200242242000000000000000000000000000000000
00b00300030000b00550055005500550303bb303003bb300000e000000000000042222400a2222a0042442400024420000000000000000000000000000000000
00000000000000000000000000000000030330300003300000000000000000002004400240044004a004400aa004400a00000000000000000000000000000000
0677776000088000000000000cccccc033333333000880000cccccc033333333000000000cc66cc0000000000000000000000000000000000000000000000000
077887700008800009900990cc1111cc3bbbbbb300088000cc1111cc3bbbbbb309900990c166661c000000000000000000000000000000000000000000000000
07888870000000000998a990c11cc11c3bb33bb300000000c11cc11c3bb33bb30998a990c166661c000000000000000000000000000000000000000000000000
078888708808808800800a00c1cccc1c3b3003b388088088c1cccc1c3b3003b300800a00c116611c000000000000000000000000000000000000000000000000
077887708808808800a00800c1cccc1c3b3003b388088088c1cccc1c3b3003b300a00800c116611c000000000000000000000000000000000000000000000000
0677776000000000099a8990c11cc11c3bb33bb300000000c11cc11c3bb33bb3099a8990c165561c000000000000000000000000000000000000000000000000
05dddd500008800009900990cc1111cc3bbbbbb300088000cc1111cc3bbbbbb309900990c161161c000000000000000000000000000000000000000000000000
0000000000088000000000000cccccc033333333000880000cccccc033333333000000000cccccc0000000000000000000000000000000000000000000000000
00000005555555666655555550000000000000055555556666555555500000000000000555555566665555555000000000000005555555666655555550000000
00000000555556666665555500000000000000005555566666655555000000000000000055555666666555550000000000000000555556666665555500000000
00000000055556666665555000000000000000000555566666655550000000000000000005555666666555500000000000000000055556666665555000000000
00000000005556655665550000000000000000000055566556655500000000000000000000555665566555000000000000000000005556655665550000000000
00000000000556666665500000000000000000000005566666655000000000000000000000055666666550000000000000000000000556666665500000000000
00000000000056666665000000000000000000000000566666650000000000000000000000005666666500000000000000000000000056666665000000000000
00000000000006666660000000000000000000000000666666660000000000000000000000000666666000000000000000000000000006666660000000000000
000000000000ddd11ddd000000000000000000000056ddd11ddd650000000000000000000000ddd11ddd000000000000000000000000ddd11ddd000000000000
000000000000ddd55ddd000000000000000000000568ddd55ddd865000000000000000000000ddd55ddd000000000000000000000000ddd55ddd000000000000
000000000006ddd11ddd600000000000000000005688ddd11ddd886500000000000000000006ddd11ddd600000000000000000000000ddd11ddd000000000000
00000000006ddd1111ddd6000000000000000005688ddd1111ddd8865000000000000000006ddd1111ddd6000000000000000000000ddd1111ddd00000000000
00000000065ddd1111ddd5600000000000000006888ddd1611ddd8886000000000000000065ddd6111ddd5600000000000000000000ddd1161ddd00000000000
00000000658ddd5555ddd8560000000000000065888ddd5555ddd8885600000000000000658ddd5555ddd8560000000000000000000ddd5555ddd00000000000
00000000588ddd1111ddd8850000000000000058898ddd1111ddd8988500000000000000588ddd1111ddd8850000000000000000005ddd1111ddd50000000000
0000000068ddd111111ddd86000000000000006898ddd111111ddd89860000000000000068ddd111111ddd86000000000000000000ddd111111ddd0000000000
0000000058ddd111161ddd85000000000000005888ddd111111ddd88850000000000000058ddd111611ddd85000000000000000000ddd161111ddd0000000000
0000000068ddd555555ddd86000000000000006888ddd555555ddd88860000000000000068ddd555555ddd86000000000000000000ddd555555ddd0000000000
000000005ddd11111111ddd500000000000000588ddd11111111ddd885000000000000005ddd11111111ddd500000000000000000ddd11111111ddd000000000
000000006ddd11111111ddd600000000000000688ddd11111111ddd886000000000000006ddd11111111ddd600000000000000000ddd11111111ddd000000000
005500005ddd16111111ddd500005500005500568ddd11116111ddd865005500005500005ddd11111111ddd500005500005500000ddd11111611ddd000005500
05565000ddd5555555555ddd0005655005565005ddd5555555555ddd5005655005565000ddd5555555555ddd0005655005565000ddd5555555555ddd00056550
05565000ddd1111111111ddd0005655005565006ddd1111111111ddd6005655005565000ddd1111111111ddd0005655005565000ddd1111111111ddd00056550
05565000d56651111115665d0005655005565000d56651111115665d0005655005565000d56651111115665d0005655005565000d56651111115665d00056550
05565000d56651111115665d0005655005565000d56651611115665d0005655005565000d56651611115665d0005655005565000d56651611115665d00056550
0556500dd56655555555665dd00565500556500dd56655555555665dd00565500556500dd56655555555665dd00565500556500dd56655555555665dd0056550
0556500dd56651111115665dd00565500556500dd56651111115665dd00565500556500dd56651111115665dd00565500556500dd56651111115665dd0056550
0556500dd56651111115665dd00565500556500dd56651111115665dd00565500556500dd56651111115665dd00565500556500dd56651111115665dd0056550
05565000056650000005665000056550055650000566500000056650000565500556500005665000000566500005655005565000056650000005665000056550
0556500000cc00000000cc00000565500556500000cc00000000cc00000565500556500000cc00000000cc00000565500556500000cc00000000cc0000056550
0090000000aa00000000aa00000009000080000000aa00000000aa00000008000090000000aa00000000aa00000009000080000000aa00000000aa0000000800
00000000009900000000990000000000000000000099000000009900000000000000000000990000000099000000000000000000009900000000990000000000
000000000000000000000000000000000000000000aa00000000aa0000000000000000000000000000000000000000000000000000aa00000000aa0000000000
